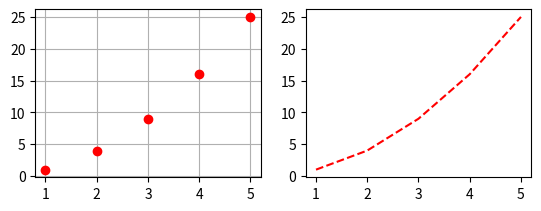

Write Python code to recreate this figure.
import matplotlib.pyplot as p
x = [1, 2, 3, 4, 5]
y = [1, 4, 9, 16, 25]
p.figure(1)
p.subplot(221)  # for 1st graph
p.grid()
p.plot(x, y, 'ro')
p.subplot(222)  # for 2nd graph
p.plot(x, y, 'r--')
p.show()
